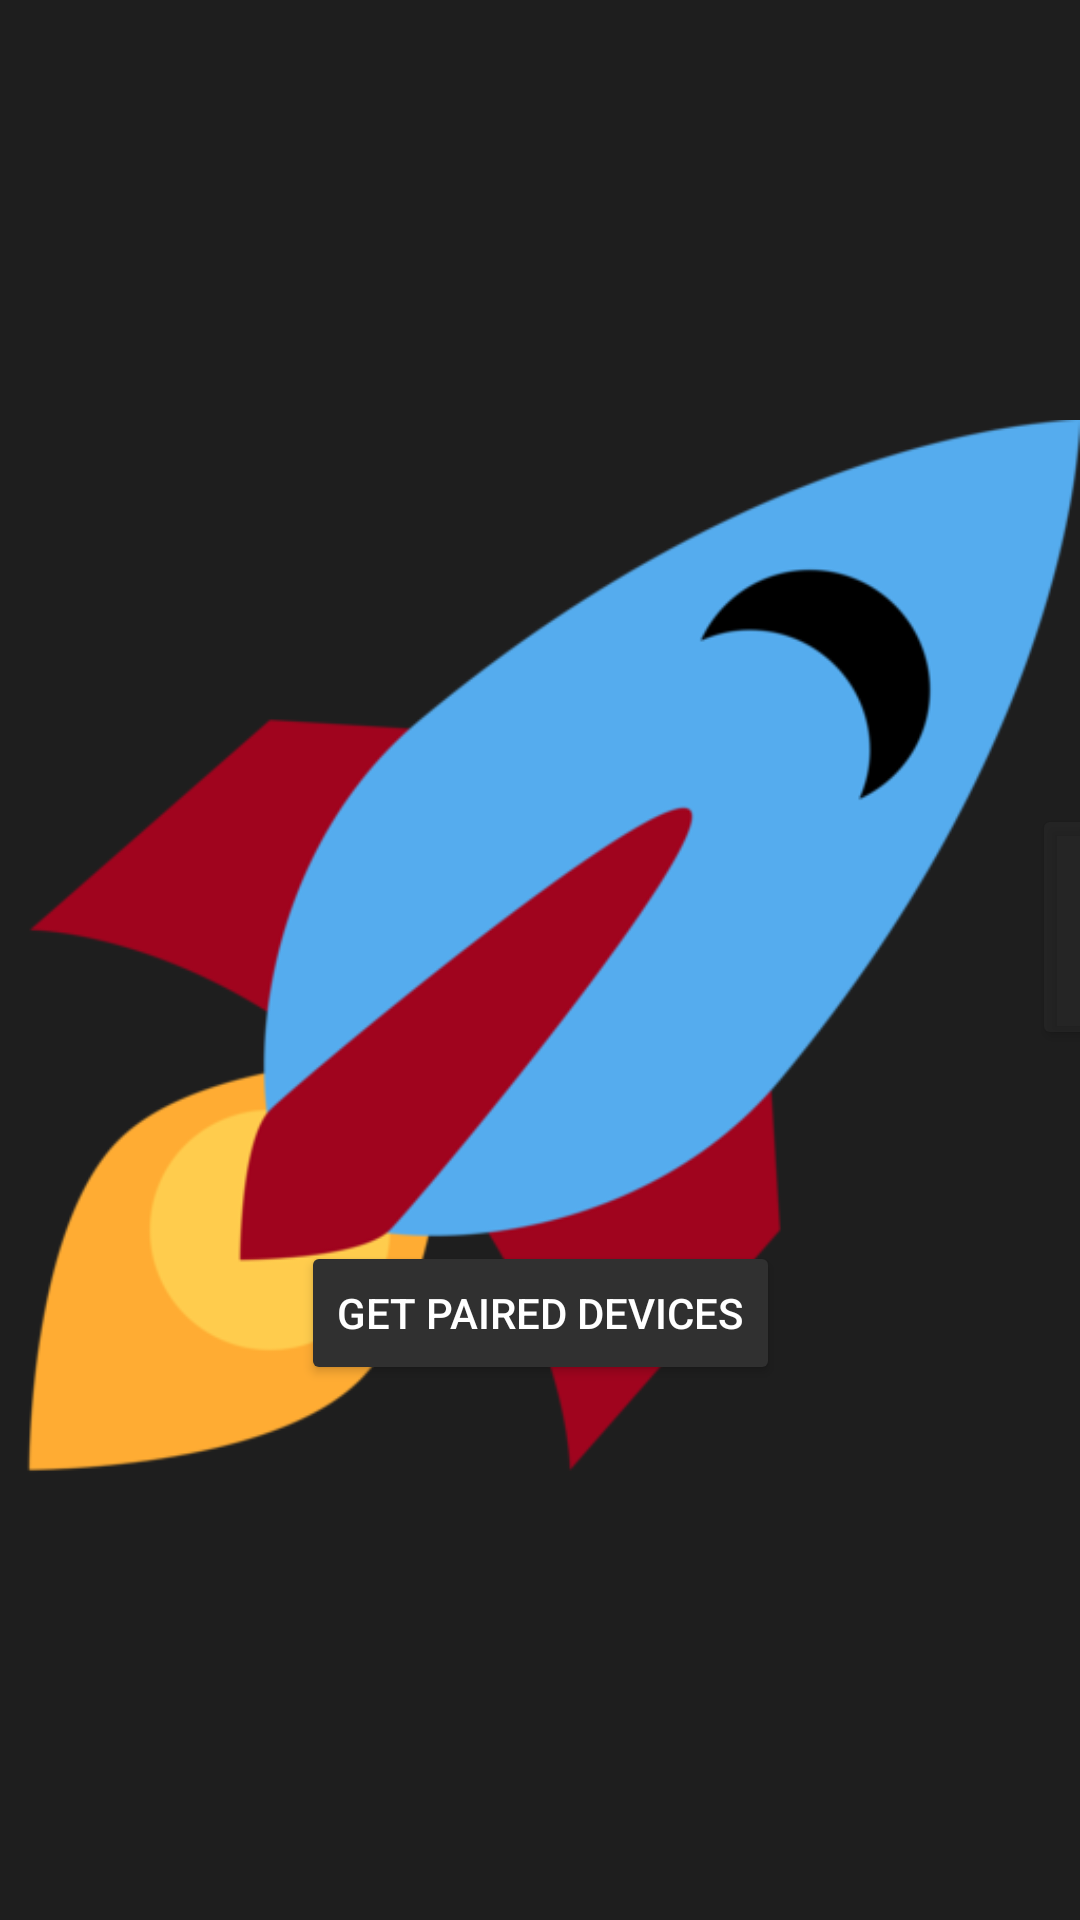

Here is an Android app screen rendered from its layout file. Give the layout XML and the strings, colors and styles it references.
<!-- AndroidManifest.xml: application theme Theme.BluetoothCarApp -->
<!-- res/layout/activity_main.xml -->
<?xml version="1.0" encoding="utf-8"?>
<androidx.constraintlayout.widget.ConstraintLayout xmlns:android="http://schemas.android.com/apk/res/android"
    xmlns:app="http://schemas.android.com/apk/res-auto"
    xmlns:tools="http://schemas.android.com/tools"
    android:layout_width="match_parent"
    android:layout_height="match_parent"
    android:foregroundTint="#FFFFFF"
    tools:context=".MainActivity">

    <ImageView
        android:id="@+id/imageView"
        android:layout_width="match_parent"
        android:layout_height="match_parent"
        android:background="#1E1E1E"
        android:scaleType="centerInside"
        app:srcCompat="@drawable/rocket"
        tools:layout_editor_absoluteX="-31dp"
        tools:layout_editor_absoluteY="0dp" />

    <Button
        android:id="@+id/btnGet"
        android:layout_width="wrap_content"
        android:layout_height="wrap_content"
        android:layout_marginTop="299dp"
        android:layout_marginBottom="64dp"
        android:backgroundTint="#303030"
        android:text="Get Paired Devices"
        android:textColor="#FFFFFF"
        app:iconTint="@color/material_dynamic_neutral40"
        app:layout_constraintBottom_toBottomOf="parent"
        app:layout_constraintEnd_toEndOf="parent"
        app:layout_constraintStart_toStartOf="parent"
        app:layout_constraintTop_toTopOf="@+id/imageView" />

    <ListView
        android:id="@+id/deviceList"
        android:layout_width="584dp"
        android:layout_height="194dp"
        android:backgroundTint="#303030"
        android:textColor="@color/white"
        app:layout_constraintBottom_toBottomOf="parent"
        app:layout_constraintEnd_toEndOf="@+id/btnGet"
        app:layout_constraintHorizontal_bias="0.9"
        app:layout_constraintStart_toStartOf="@+id/btnGet"
        app:layout_constraintTop_toTopOf="parent"
        app:layout_constraintVertical_bias="0.0" />

    <Button
        android:id="@+id/btnForward"
        android:layout_width="135dp"
        android:layout_height="82dp"
        android:layout_marginStart="51dp"
        android:layout_marginTop="251dp"
        android:layout_marginEnd="757dp"
        android:layout_marginBottom="112dp"
        android:backgroundTint="#66303030"
        android:text="Forward"
        android:textColor="#FFFFFF"
        app:iconTint="@color/material_dynamic_neutral40"
        app:layout_constraintBottom_toBottomOf="@+id/imageView"
        app:layout_constraintEnd_toEndOf="@+id/imageView"
        app:layout_constraintHorizontal_bias="1.0"
        app:layout_constraintStart_toStartOf="@+id/imageView"
        app:layout_constraintTop_toTopOf="@+id/imageView"
        app:layout_constraintVertical_bias="1.0" />

    <Button
        android:id="@+id/btnReverse"
        android:layout_width="135dp"
        android:layout_height="82dp"
        android:layout_marginStart="51dp"
        android:layout_marginTop="14dp"
        android:layout_marginEnd="757dp"
        android:layout_marginBottom="16dp"
        android:backgroundTint="#66303030"
        android:text="Reverse"
        android:textColor="#FFFFFF"
        app:iconTint="@color/material_dynamic_neutral40"
        app:layout_constraintBottom_toBottomOf="@+id/imageView"
        app:layout_constraintEnd_toEndOf="@+id/imageView"
        app:layout_constraintHorizontal_bias="1.0"
        app:layout_constraintStart_toStartOf="@+id/imageView"
        app:layout_constraintTop_toBottomOf="@+id/btnForward" />

    <Button
        android:id="@+id/btnLeft"
        android:layout_width="135dp"
        android:layout_height="82dp"
        android:layout_marginStart="621dp"
        android:layout_marginTop="268dp"
        android:layout_marginEnd="158dp"
        android:backgroundTint="#66303030"
        android:text="Left"
        android:textColor="#FFFFFF"
        app:iconTint="@color/material_dynamic_neutral40"
        app:layout_constraintEnd_toEndOf="@+id/imageView"
        app:layout_constraintStart_toStartOf="@+id/imageView"
        app:layout_constraintTop_toTopOf="@+id/imageView" />

    <Button
        android:id="@+id/btnRight"
        android:layout_width="135dp"
        android:layout_height="82dp"
        android:layout_marginStart="19dp"
        android:layout_marginTop="269dp"
        android:layout_marginEnd="4dp"
        android:layout_marginBottom="60dp"
        android:backgroundTint="#66303030"
        android:text="Right"
        android:textColor="#FFFFFF"
        app:iconTint="@color/material_dynamic_neutral40"
        app:layout_constraintBottom_toBottomOf="@+id/imageView"
        app:layout_constraintEnd_toEndOf="parent"
        app:layout_constraintStart_toEndOf="@+id/btnLeft"
        app:layout_constraintTop_toTopOf="@+id/imageView"
        app:layout_constraintVertical_bias="0.0" />

</androidx.constraintlayout.widget.ConstraintLayout>
<!-- resources referenced by this layout -->
<resources>
  <!-- drawable rocket: png bitmap (drawable-mdpi, 30400 bytes) -->
  <style name="Theme.BluetoothCarApp" parent="Theme.MaterialComponents.DayNight.NoActionBar">
          
          <item name="colorPrimary">@color/purple_500</item>
          <item name="colorPrimaryVariant">@color/purple_700</item>
          <item name="colorOnPrimary">@color/white</item>
          
          <item name="colorSecondary">@color/teal_200</item>
          <item name="colorSecondaryVariant">@color/teal_700</item>
          <item name="colorOnSecondary">@color/black</item>
          
          <item name="android:statusBarColor">?attr/colorPrimaryVariant</item>
          
          <item name="android:windowNoTitle">true</item>
          <item name="android:windowActionBar">false</item>
          <item name="android:windowFullscreen">true</item>
          <item name="android:windowContentOverlay">@null</item>
      </style>
  <!-- not gathered from this repository: default colours our renderer supplied (Android Studio template values) -->
  <color name="purple_500">#FF6200EE</color>
  <color name="purple_700">#FF3700B3</color>
  <color name="teal_200">#FF03DAC5</color>
  <color name="teal_700">#FF018786</color>
  <color name="black">#FF000000</color>
  <color name="white">#FFFFFFFF</color>
</resources>
